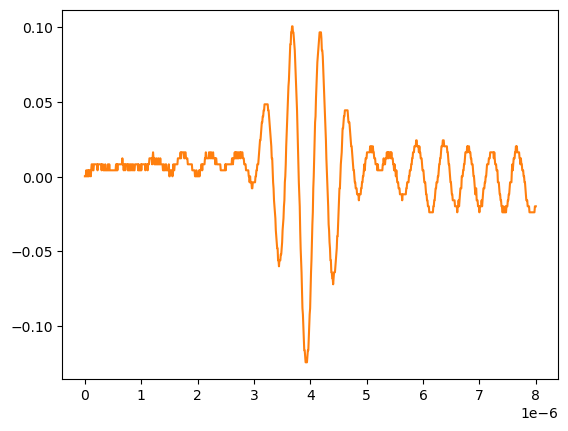

Values plotted in this chart, from the file beside it:
# KEYSIGHT TECHNOLOGIES, MSO-X 3024T, MY58262555, 07.30.2019051434
# time, 1
# 2024-09-12 15:46:34.108870
0.000000000000000000e+00, 2.613070000000000106e-04
8.008008008008007187e-09, 2.613070000000000106e-04
1.601601601601601437e-08, 2.613070000000000106e-04
2.402402402402402322e-08, 4.281410000000000250e-03
3.203203203203202875e-08, 2.613070000000000106e-04
4.004004004004003428e-08, 2.613070000000000106e-04
4.804804804804804643e-08, 4.281410000000000250e-03
5.605605605605605196e-08, 2.613070000000000106e-04
6.406406406406405750e-08, 4.281410000000000250e-03
7.207207207207206965e-08, 2.613070000000000106e-04
8.008008008008006856e-08, 4.281410000000000250e-03
8.808808808808808071e-08, 4.281410000000000250e-03
9.609609609609609286e-08, 4.281410000000000250e-03
1.041041041041040918e-07, 2.613070000000000106e-04
1.121121121121121039e-07, 4.281410000000000250e-03
1.201201201201201028e-07, 8.301499999999999851e-03
1.281281281281281150e-07, 8.301499999999999851e-03
1.361361361361361271e-07, 8.301499999999999851e-03
1.441441441441441393e-07, 4.281410000000000250e-03
1.521521521521521250e-07, 4.281410000000000250e-03
1.601601601601601371e-07, 8.301499999999999851e-03
1.681681681681681493e-07, 8.301499999999999851e-03
1.761761761761761614e-07, 8.301499999999999851e-03
1.841841841841841736e-07, 8.301499999999999851e-03
1.921921921921921857e-07, 8.301499999999999851e-03
2.002002002002001714e-07, 8.301499999999999851e-03
2.082082082082081836e-07, 8.301499999999999851e-03
2.162162162162161957e-07, 8.301499999999999851e-03
2.242242242242242079e-07, 4.281410000000000250e-03
2.322322322322322200e-07, 8.301499999999999851e-03
2.402402402402402057e-07, 8.301499999999999851e-03
2.482482482482482178e-07, 8.301499999999999851e-03
2.562562562562562300e-07, 8.301499999999999851e-03
2.642642642642642421e-07, 8.301499999999999851e-03
2.722722722722722543e-07, 8.301499999999999851e-03
2.802802802802802664e-07, 8.301499999999999851e-03
2.882882882882882786e-07, 8.301499999999999851e-03
2.962962962962962907e-07, 4.281410000000000250e-03
3.043043043043042499e-07, 8.301499999999999851e-03
3.123123123123122621e-07, 8.301499999999999851e-03
3.203203203203202742e-07, 8.301499999999999851e-03
3.283283283283282864e-07, 4.281410000000000250e-03
3.363363363363362985e-07, 4.281410000000000250e-03
3.443443443443443107e-07, 4.281410000000000250e-03
3.523523523523523228e-07, 4.281410000000000250e-03
3.603603603603603350e-07, 8.301499999999999851e-03
3.683683683683683471e-07, 4.281410000000000250e-03
3.763763763763763593e-07, 4.281410000000000250e-03
3.843843843843843714e-07, 4.281410000000000250e-03
3.923923923923923307e-07, 4.281410000000000250e-03
4.004004004004003428e-07, 4.281410000000000250e-03
4.084084084084083550e-07, 8.301499999999999851e-03
4.164164164164163671e-07, 4.281410000000000250e-03
4.244244244244243793e-07, 4.281410000000000250e-03
4.324324324324323914e-07, 8.301499999999999851e-03
4.404404404404404036e-07, 4.281410000000000250e-03
4.484484484484484157e-07, 4.281410000000000250e-03
4.564564564564564279e-07, 4.281410000000000250e-03
... 942 more rows
